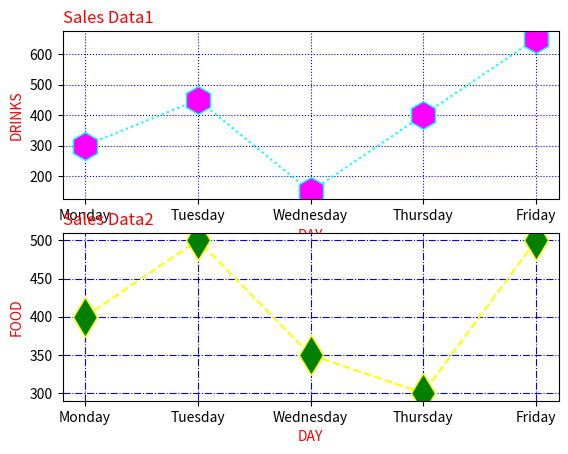

Write Python code to recreate this figure.

import matplotlib.pyplot as plt
import numpy as np

day =np.array(['Monday','Tuesday','Wednesday','Thursday','Friday'])
inc = np.array([300,450,150,400,650])
plt.subplot(2,1,1)
plt.title("Sales Data1",loc="left",color="red")
plt.xlabel('DAY',color="red")
plt.ylabel('DRINKS',color="red")
plt.grid(color="Blue",linestyle="dotted")
plt.plot(day,inc,color="cyan",marker="h",markerfacecolor="magenta",markersize="20",linestyle="dotted")
day =np.array(['Monday','Tuesday','Wednesday','Thursday','Friday'])
inc2=np.array([400,500,350,300,500])
plt.subplot(2,1,2)
plt.xlabel('DAY',color="red")
plt.ylabel('FOOD',color="red")
plt.title("Sales Data2",loc="left",color="red")
plt.grid(color="Blue",linestyle="dashdot")
plt.plot(day,inc2,color="yellow",marker="d",markerfacecolor="green",markersize="20",linestyle="dashed")
plt.show()